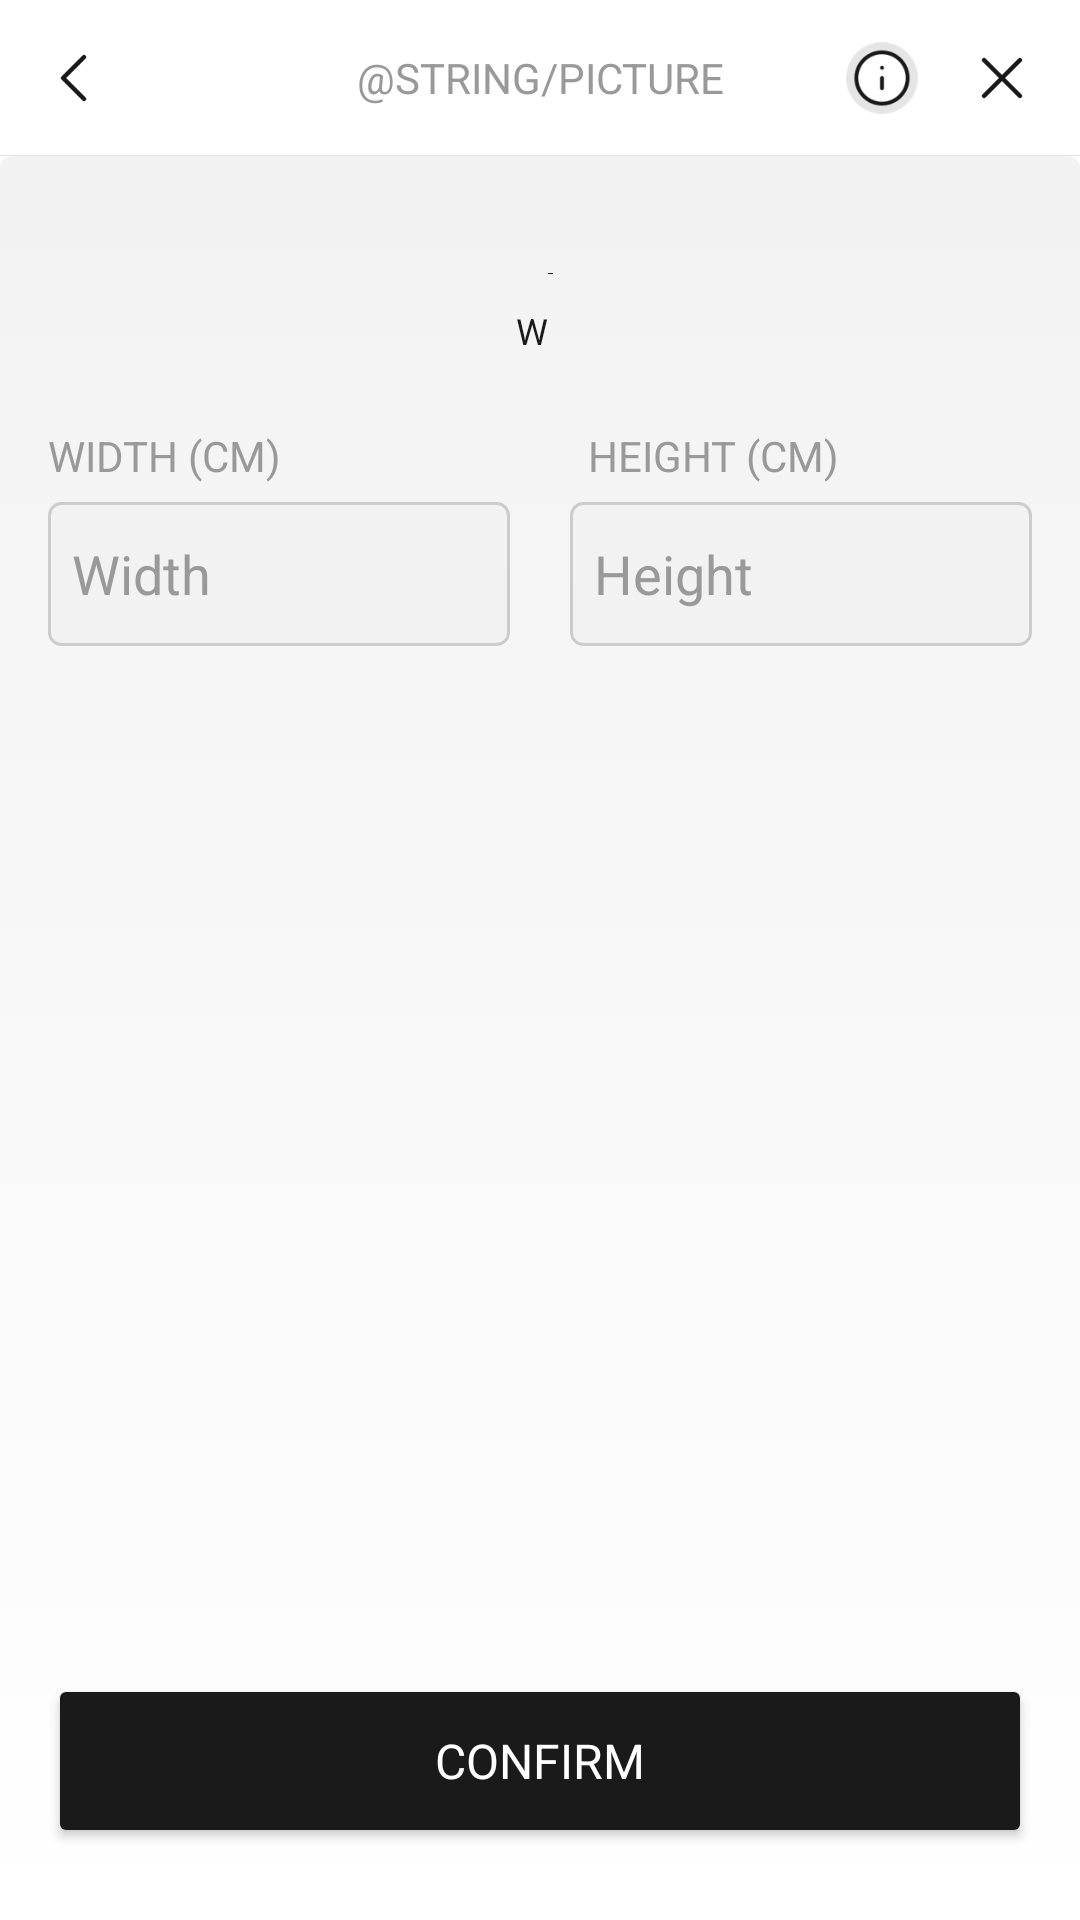

Android layout source for this screen:
<!-- AndroidManifest.xml: application theme AppTheme -->
<!-- res/layout/fragment_dimensions.xml -->
<?xml version="1.0" encoding="utf-8"?>
<RelativeLayout xmlns:android="http://schemas.android.com/apk/res/android"
    xmlns:tools="http://schemas.android.com/tools" tools:ignore="MissingPrefix"
    xmlns:app="http://schemas.android.com/apk/res-auto"
    android:background="#FFFFFF"
    android:layout_width="match_parent"
    android:layout_height="match_parent">

    <include
        android:id="@+id/toolbar"
        android:layout_width="match_parent"
        android:layout_height="wrap_content"
        layout="@layout/toolbar" />

    <View
        android:layout_below="@+id/toolbar"
        android:background="@drawable/bg_gradient_white"
        android:layout_width="match_parent"
        android:layout_height="match_parent"/>

    <LinearLayout
        android:id="@+id/dimensions_lay"
        android:layout_below="@+id/toolbar"
        android:orientation="vertical"
        android:layout_marginTop="24dp"
        android:layout_width="match_parent"
        android:layout_height="wrap_content">

    <RelativeLayout
        android:id="@+id/dim_preview_lay"
        android:layout_width="match_parent"
        android:layout_marginTop="15dp"
        android:paddingLeft="58dp"
        android:layout_marginRight="15dp"
        android:gravity="center|bottom"
        android:layout_height="wrap_content">

        <ImageView
            android:id="@+id/overview_image"
            android:src="@mipmap/ic_launcher"
            android:paddingBottom="8dp"
            android:paddingEnd="50dp"
            android:adjustViewBounds="true"
            android:maxHeight="145dp"
            android:layout_width="wrap_content"
            android:layout_height="wrap_content"/>

        <View
            android:id="@+id/measure_horizontal_line"
            android:background="@color/colorText"
            android:scaleType="centerCrop"
            android:layout_width="match_parent"
            android:layout_height="1.5dp"
            android:layout_marginEnd="50dp"
            android:layout_alignBottom="@+id/overview_image"
            android:layout_alignEnd="@+id/overview_image"
            />

        <View
            android:id="@+id/measure_vertical_line"
            android:background="@color/colorText"
            android:scaleType="centerCrop"
            android:layout_width="1.5dp"
            android:layout_height="145dp"
            android:layout_marginBottom="6dp"
            android:layout_marginEnd="42dp"
            android:layout_alignEnd="@+id/overview_image"
            android:layout_above="@+id/measure_horizontal_line"
            />

        <TextView
            android:id="@+id/measure_vertical_text"
            android:textColor="@color/colorText"
            android:textSize="12dp"
            android:text="H"
            android:gravity="center_vertical"
            android:layout_width="35dp"
            android:layout_height="match_parent"
            android:layout_marginBottom="8dp"
            android:layout_alignTop="@+id/overview_image"
            android:layout_alignEnd="@+id/overview_image"
            android:layout_alignBottom="@+id/overview_image"
            fontPath="fonts/Bold.otf"/>

    </RelativeLayout>

    <TextView
        android:id="@+id/measure_horizontal_text"
        android:textColor="@color/colorText"
        android:layout_marginTop="3dp"
        android:layout_marginRight="5dp"
        android:textSize="12dp"
        android:text="W"
        android:textAlignment="center"
        android:layout_width="match_parent"
        android:layout_height="wrap_content"
        fontPath="fonts/Bold.otf"/>

    </LinearLayout>

    <LinearLayout
        android:layout_below="@+id/dimensions_lay"
        android:id="@+id/dimens_lay"
        android:weightSum="2"
        android:layout_marginTop="24dp"
        android:gravity="center"
        android:orientation="horizontal"
        android:layout_width="match_parent"
        android:layout_height="wrap_content">

        <LinearLayout
            android:orientation="vertical"
            android:layout_weight="1"
            android:textColorHint="@color/unselectedText"
            android:layout_width="match_parent"
            android:layout_height="wrap_content">

            <TextView
                android:text="@string/width"
                android:id="@+id/width_hint"
                android:textColor="#999999"
                android:textSize="14sp"
                android:textAllCaps="true"
                android:layout_marginStart="16dp"
                android:layout_marginBottom="6dp"
                android:layout_width="wrap_content"
                android:layout_height="wrap_content"
                fontPath="fonts/Bold.otf"/>

            <EditText
                android:id="@+id/width"
                android:background="@drawable/text_edit_white_selected"
                android:layout_marginStart="16dp"
                android:layout_marginEnd="10dp"
                android:padding="8dp"
                android:textColor="#1A1A1A"
                android:textColorHint="#999999"
                android:hint="@string/width_hint"
                android:inputType="numberDecimal|numberSigned"
                android:layout_width="match_parent"
                android:layout_height="48dp" />
        </LinearLayout>

        <LinearLayout
            android:orientation="vertical"
            android:layout_weight="1"
            android:textColorHint="@color/unselectedText"
            android:layout_width="match_parent"
            android:layout_height="wrap_content">

            <TextView
                android:text="@string/height"
                android:id="@+id/height_hint"
                android:textColor="#999999"
                android:textSize="14sp"
                android:textAllCaps="true"
                android:layout_marginStart="16dp"
                android:layout_marginBottom="6dp"
                android:layout_width="wrap_content"
                android:layout_height="wrap_content"
                fontPath="fonts/Bold.otf"/>

            <EditText
                android:id="@+id/height"
                android:background="@drawable/text_edit_white_selected"
                android:layout_marginStart="10dp"
                android:layout_marginEnd="16dp"
                android:textColor="#1A1A1A"
                android:textColorHint="#999999"
                android:hint="@string/height_hint"
                android:inputType="numberDecimal|numberSigned"
                android:padding="8dp"
                android:layout_width="match_parent"
                android:layout_height="48dp" />
        </LinearLayout>

    </LinearLayout>

    <TextView
        android:id="@+id/warning_text"
        android:visibility="gone"
        android:layout_below="@+id/dimens_lay"
        android:layout_margin="16dp"
        android:textSize="16sp"
        android:textColor="@color/colorTextWarning"
        android:text="@string/dimensions_wrong"
        android:layout_width="match_parent"
        android:layout_height="wrap_content"/>

    <Button
        android:id="@+id/btn_confirm"
        android:text="@string/quality_check_btn"
        android:layout_width="match_parent"
        android:layout_alignParentBottom="true"
        android:layout_marginStart="16dp"
        android:layout_marginEnd="16dp"
        android:layout_marginBottom="24dp"
        android:textAppearance="@style/TextAppearance.AppCompat.Medium"
        style="@style/ButtonMaterial" />

</RelativeLayout>
<!-- res/layout/toolbar.xml (included above) -->
<?xml version="1.0" encoding="utf-8"?>
<RelativeLayout xmlns:android="http://schemas.android.com/apk/res/android"
    xmlns:tools="http://schemas.android.com/tools" tools:ignore="MissingPrefix"
    android:orientation="vertical" android:layout_width="match_parent"
    android:layout_height="wrap_content">

    <RelativeLayout
        android:id="@+id/toolbar_parent"
        android:background="#FFFFFF"
        android:layout_width="match_parent"
        android:layout_height="52dp">

    <TextView
        android:id="@+id/toolbar_title"
        android:layout_centerInParent="true"
        android:layout_marginTop="16dp"
        android:textSize="14sp"
        android:text="@string/picture"
        android:textColor="#999999"
        android:textAllCaps="true"
        android:gravity="center"
        android:layout_width="match_parent"
        android:layout_height="wrap_content"
        fontPath="fonts/Bold.otf"/>

    <View
        android:id="@+id/toolbar_divider"
        android:layout_alignParentBottom="true"
        android:layout_width="match_parent"
        android:layout_height="1px"
        android:background="#E5E5E5"/>

    <ImageButton
        android:id="@+id/toolbar_back"
        android:layout_centerVertical="true"
        android:background="@null"
        android:src="@drawable/ic_toolbar_back"
        android:padding="10dp"
        android:layout_marginStart="6dp"
        android:layout_width="44dp"
        android:layout_height="44dp"
        android:scaleType="centerInside"/>

    <ImageView
        android:id="@+id/toolbar_info"
        android:layout_centerVertical="true"
        android:background="@null"
        android:src="@drawable/ic_toolbar_info"
        android:padding="8dp"
        android:layout_marginEnd="46dp"
        android:layout_width="40dp"
        android:layout_height="40dp"
        android:scaleType="centerInside"
        android:layout_alignParentEnd="true"/>

    <ImageButton
        android:id="@+id/toolbar_close"
        android:layout_centerVertical="true"
        android:background="@null"
        android:src="@drawable/ic_toolbar_close"
        android:padding="8dp"
        android:layout_marginEnd="6dp"
        android:layout_width="40dp"
        android:layout_height="40dp"
        android:scaleType="centerInside"
        android:layout_alignParentEnd="true"/>

    </RelativeLayout>

</RelativeLayout>
<!-- resources referenced by this layout -->
<resources>
  <color name="colorText">#1A1A1A</color>
  <color name="colorTextWarning">#CC1F2B</color>
  <!-- drawable bg_gradient_white (drawable) -->
  <?xml version="1.0" encoding="utf-8"?>
  <selector xmlns:android="http://schemas.android.com/apk/res/android">
  
      <item>
          <shape>
              <gradient
                  android:startColor="#F2F2F2"
                  android:endColor="#FFFFFF"
                  android:angle="270" />
              <corners
  
                  android:topLeftRadius="4dp"
                  android:topRightRadius="4dp" />
          </shape>
      </item>
  </selector>
  <!-- drawable ic_toolbar_back: png bitmap (drawable-hdpi, 641 bytes) -->
  <!-- drawable ic_toolbar_close: png bitmap (drawable-hdpi, 777 bytes) -->
  <!-- drawable ic_toolbar_info: png bitmap (drawable-hdpi, 2549 bytes) -->
  <!-- drawable text_edit_white_selected (drawable) -->
  <?xml version="1.0" encoding="utf-8"?>
  <selector xmlns:android="http://schemas.android.com/apk/res/android">
  
      <item>
          <shape>
              <gradient
                  android:startColor="#F2F2F2"
                  android:endColor="#F2F2F2"
                  android:angle="270" />
              <corners
                  android:radius="4dp" />
              <stroke
                  android:width="1dp"
                  android:color="#CCCCCC" />
          </shape>
      </item>
  </selector>
  <string name="dimensions_wrong">Fill in item\'s exact dimensions. Dimensions needs to be larger than 4 cm and smaller than 5000 cm in width and height.</string>
  <string name="height">Height (cm)</string>
  <string name="height_hint">Height</string>
  <string name="quality_check_btn">Confirm</string>
  <string name="width">Width (cm)</string>
  <string name="width_hint">Width</string>
  <style name="ButtonMaterial">
          <item name="android:textColor">@color/colorButtonText</item>
          <item name="android:backgroundTint">@color/colorButtonTint</item>
          <item name="android:textSize">16sp</item>
          <item name="android:elevation">4dp</item>
          <item name="android:layout_height">58dp</item>
          <item name="android:textAllCaps">true</item>
          <item name="android:gravity">center</item>
          <item name="android:insetLeft">0dp</item>
          <item name="android:insetRight">0dp</item>
          <item name="android:insetBottom">0dp</item>
          <item name="android:insetTop">0dp</item>
          <item name="fontPath">fonts/Bold.otf</item>
      </style>
  <style name="AppTheme" parent="Theme.AppCompat.Light.DarkActionBar">
          
          <item name="colorPrimary">@color/colorPrimary</item>
          <item name="colorPrimaryDark">@color/colorPrimaryDark</item>
          <item name="colorAccent">@color/colorAccent</item>
      </style>
  <color name="colorButtonText">#FFFFFF</color>
  <color name="colorButtonTint">#1A1A1A</color>
  <color name="colorPrimary">#000000</color>
  <color name="colorPrimaryDark">#000000</color>
  <color name="colorAccent">#00C7D9</color>
</resources>
